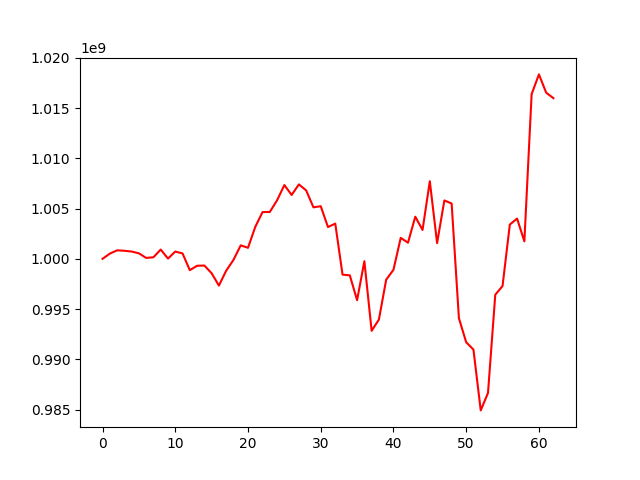

The data file committed next to this chart (first rows):
, 0
0, 1000000000
1, 1000516655
2, 1000843832
3, 1000801331
4, 1000723737
5, 1000548098
6, 1000090101
7, 1000155356
8, 1000922045
9, 1000023170
10, 1000722950
11, 1000537204
12, 998869617
13, 999309609
14, 999331692
15, 998565282
16, 997335907
17, 998816177
18, 999890659
19, 1001340679
20, 1001095558
21, 1003177242
22, 1004650487
23, 1004663122
24, 1005824159
25, 1007338163
26, 1006353300
27, 1007404281
28, 1006804523
29, 1005123430
30, 1005232302
31, 1003162113
32, 1003502589
33, 998425031
34, 998354323
35, 995884001
36, 999760075
37, 992837377
38, 993960697
39, 997924387
40, 998904991
41, 1002085453
42, 1001603650
43, 1004191181
44, 1002872316
45, 1007717526
46, 1001563820
47, 1005808682
48, 1005499326
49, 994087073
50, 991701720
51, 990967285
52, 984919020
53, 986657659
54, 996427460
55, 997293904
56, 1003407012
57, 1004003398
58, 1001734611
59, 1016382477
... 3 more rows
